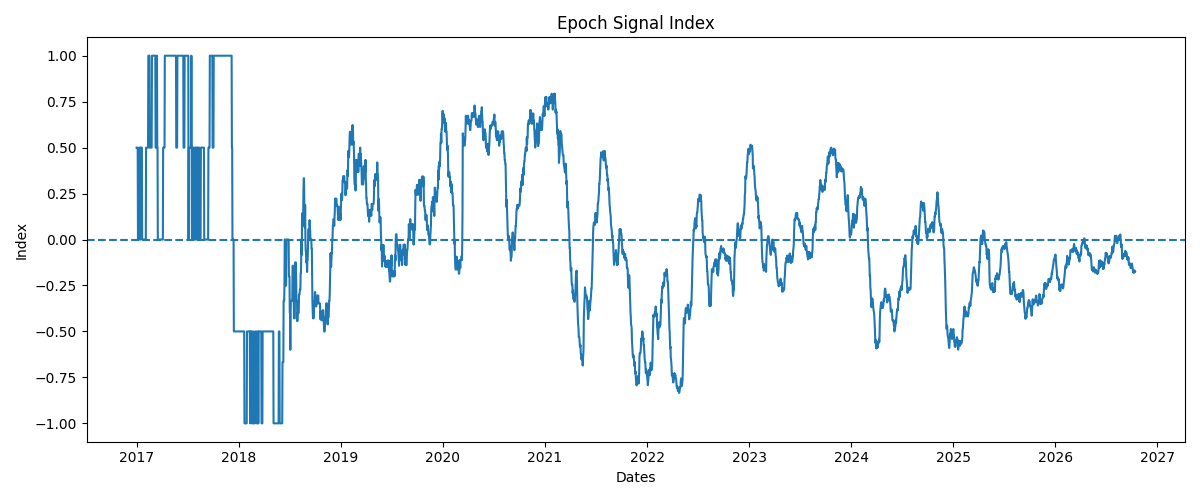

The data file committed next to this chart (first rows):
Date, Index
2017-01-01, 0.5
2017-01-02, 0.5
2017-01-03, 0.5
2017-01-04, 0.5
2017-01-05, 0.5
2017-01-06, 0.0
2017-01-07, 0.0
2017-01-08, 0.0
2017-01-09, 0.0
2017-01-10, 0.0
2017-01-11, 0.0
2017-01-12, 0.5
2017-01-13, 0.5
2017-01-14, 0.5
2017-01-15, 0.0
2017-01-16, 0.5
2017-01-17, 0.5
2017-01-18, 0.5
2017-01-19, 0.5
2017-01-20, 0.5
2017-01-21, 0.0
2017-01-22, 0.0
2017-01-23, 0.0
2017-01-24, 0.0
2017-01-25, 0.0
2017-01-26, 0.0
2017-01-27, 0.0
2017-01-28, 0.0
2017-01-29, 0.0
2017-01-30, 0.0
2017-01-31, 0.0
2017-02-01, 0.0
2017-02-02, 0.0
2017-02-03, 0.0
2017-02-04, 0.5
2017-02-05, 0.5
2017-02-06, 0.5
2017-02-07, 0.5
2017-02-08, 0.5
2017-02-09, 0.5
2017-02-10, 0.5
2017-02-11, 0.5
2017-02-12, 1.0
2017-02-13, 1.0
2017-02-14, 1.0
2017-02-15, 1.0
2017-02-16, 1.0
2017-02-17, 0.5
2017-02-18, 0.5
2017-02-19, 0.5
2017-02-20, 0.5
2017-02-21, 0.5
2017-02-22, 0.5
2017-02-23, 0.5
2017-02-24, 0.5
2017-02-25, 1.0
2017-02-26, 1.0
2017-02-27, 1.0
2017-02-28, 1.0
2017-03-01, 1.0
... 3,513 more rows
